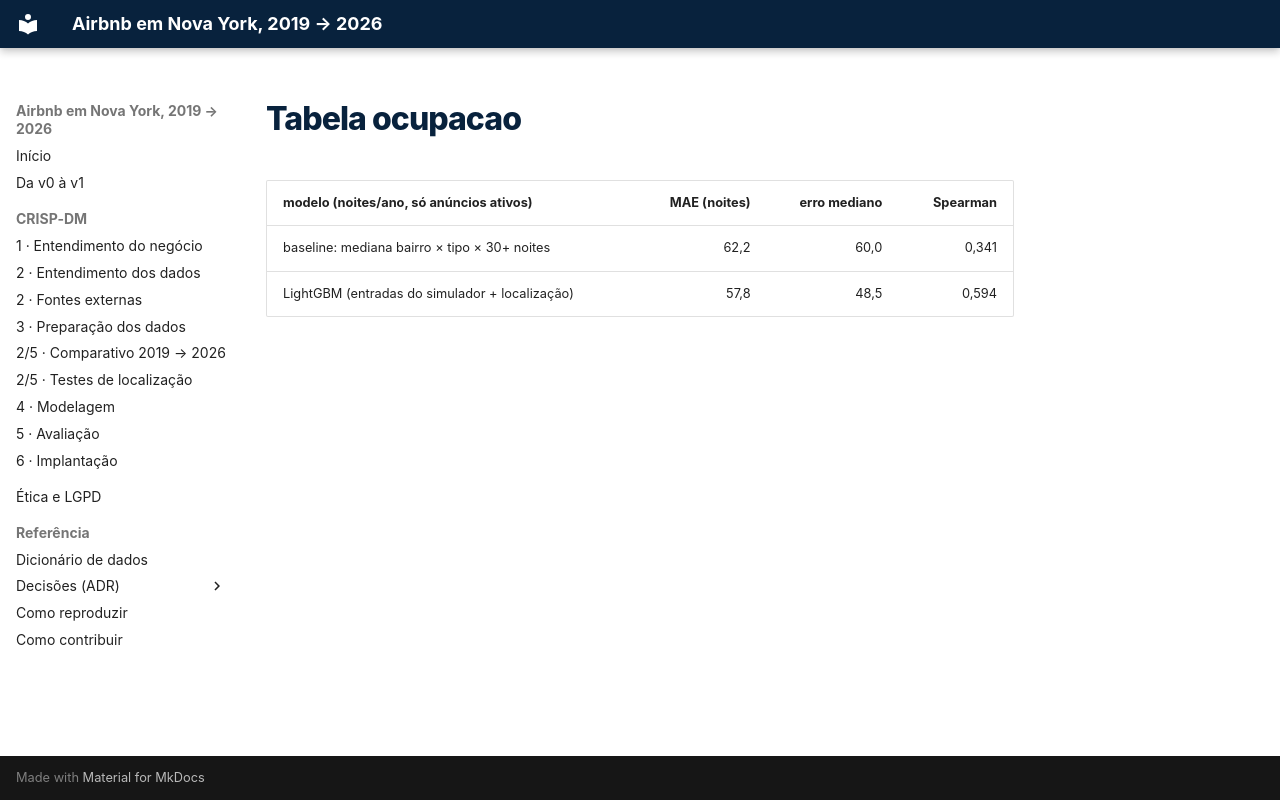

repository: felipe44776-eseg/data-science-2-eseg-airbnb-nyc · page: _snippets/tabela_ocupacao/index.html · generator: mkdocs

| modelo (noites/ano, só anúncios ativos) | MAE (noites) | erro mediano | Spearman |
| --- | ---: | ---: | ---: |
| baseline: mediana bairro × tipo × 30+ noites | 62,2 | 60,0 | 0,341 |
| LightGBM (entradas do simulador + localização) | 57,8 | 48,5 | 0,594 |
